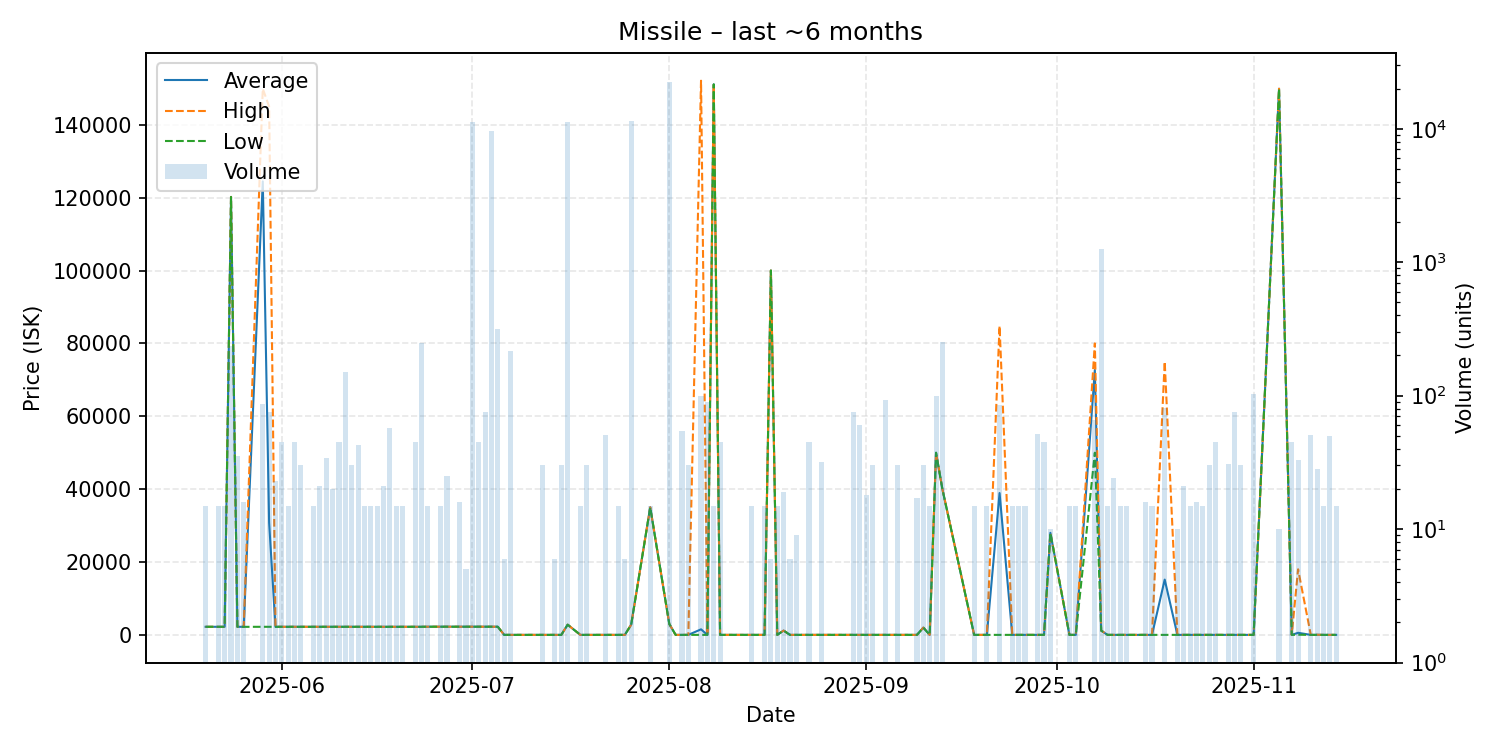

The data file committed next to this chart (first rows):
date, average, highest, lowest, order_count, volume
2025-05-20, 2216, 2216, 2216, 1, 15
2025-05-22, 2216, 2216, 2216, 1, 15
2025-05-23, 2216, 2216, 2216, 1, 15
2025-05-24, 120200, 120200, 120200, 6, 235
2025-05-25, 2216, 2216, 2216, 1, 35
2025-05-26, 2215, 2216, 2205, 2, 16
2025-05-29, 124472, 149900, 2216, 3, 87
2025-05-30, 30773, 145000, 2216, 3, 75
2025-05-31, 2216, 2217, 2216, 2, 23
2025-06-01, 2217, 2217, 2217, 3, 45
2025-06-02, 2217, 2217, 2217, 1, 15
2025-06-03, 2217, 2217, 2217, 2, 45
2025-06-04, 2217, 2217, 2217, 2, 30
2025-06-06, 2217, 2217, 2217, 1, 15
2025-06-07, 2217, 2217, 2217, 2, 21
2025-06-08, 2217, 2217, 2217, 2, 34
2025-06-09, 2217, 2217, 2217, 3, 20
2025-06-10, 2217, 2217, 2217, 1, 45
2025-06-11, 2217, 2217, 2217, 2, 150
2025-06-12, 2217, 2217, 2217, 2, 30
2025-06-13, 2217, 2217, 2217, 2, 43
2025-06-14, 2217, 2217, 2217, 1, 15
2025-06-15, 2217, 2217, 2217, 1, 15
2025-06-16, 2217, 2217, 2217, 1, 15
2025-06-17, 2216, 2216, 2216, 2, 21
2025-06-18, 2217, 2217, 2217, 3, 57
2025-06-19, 2217, 2217, 2217, 1, 15
2025-06-20, 2217, 2217, 2217, 1, 15
2025-06-22, 2217, 2217, 2217, 3, 45
2025-06-23, 2217, 2217, 2217, 5, 248
2025-06-24, 2237, 2237, 2237, 1, 15
2025-06-26, 2242, 2242, 2242, 1, 15
2025-06-27, 2242, 2242, 2242, 2, 25
2025-06-29, 2242, 2242, 2242, 2, 16
2025-06-30, 2242, 2242, 2242, 1, 5
2025-07-01, 2242, 2242, 2242, 4, 11257
2025-07-02, 2242, 2242, 2242, 3, 45
2025-07-03, 2242, 2242, 2242, 1, 75
2025-07-04, 2242, 2242, 2242, 3, 9653
2025-07-05, 2242, 2242, 2242, 4, 318
2025-07-06, 1.0, 1.0, 1.0, 1, 6
2025-07-07, 1.0, 1.0, 1.0, 2, 215
2025-07-12, 1.01, 1.01, 1.01, 2, 30
2025-07-14, 1.01, 1.01, 1.01, 1, 6
2025-07-15, 1.03, 1.05, 1.01, 2, 30
2025-07-16, 2800, 2800, 2800, 2, 11287
2025-07-18, 1.06, 1.06, 1.06, 1, 15
2025-07-19, 1.06, 1.06, 1.06, 1, 30
2025-07-22, 1.06, 1.06, 1.06, 4, 51
2025-07-24, 1.05, 1.05, 1.05, 1, 15
2025-07-25, 1.06, 1.06, 1.06, 1, 6
2025-07-26, 2800, 2800, 2800, 6, 11331
2025-07-29, 35010, 35010, 35010, 1, 15
2025-08-01, 3000, 3000, 3000, 1, 22375
2025-08-02, 1.12, 1.12, 1.12, 1, 1
2025-08-03, 1.12, 1.12, 1.12, 2, 54
2025-08-04, 1.12, 1.12, 1.12, 1, 30
2025-08-06, 1522, 152100, 1.12, 4, 100
2025-08-07, 1.12, 1.12, 1.12, 2, 90
2025-08-08, 151100, 151100, 151100, 1, 15
... 60 more rows
